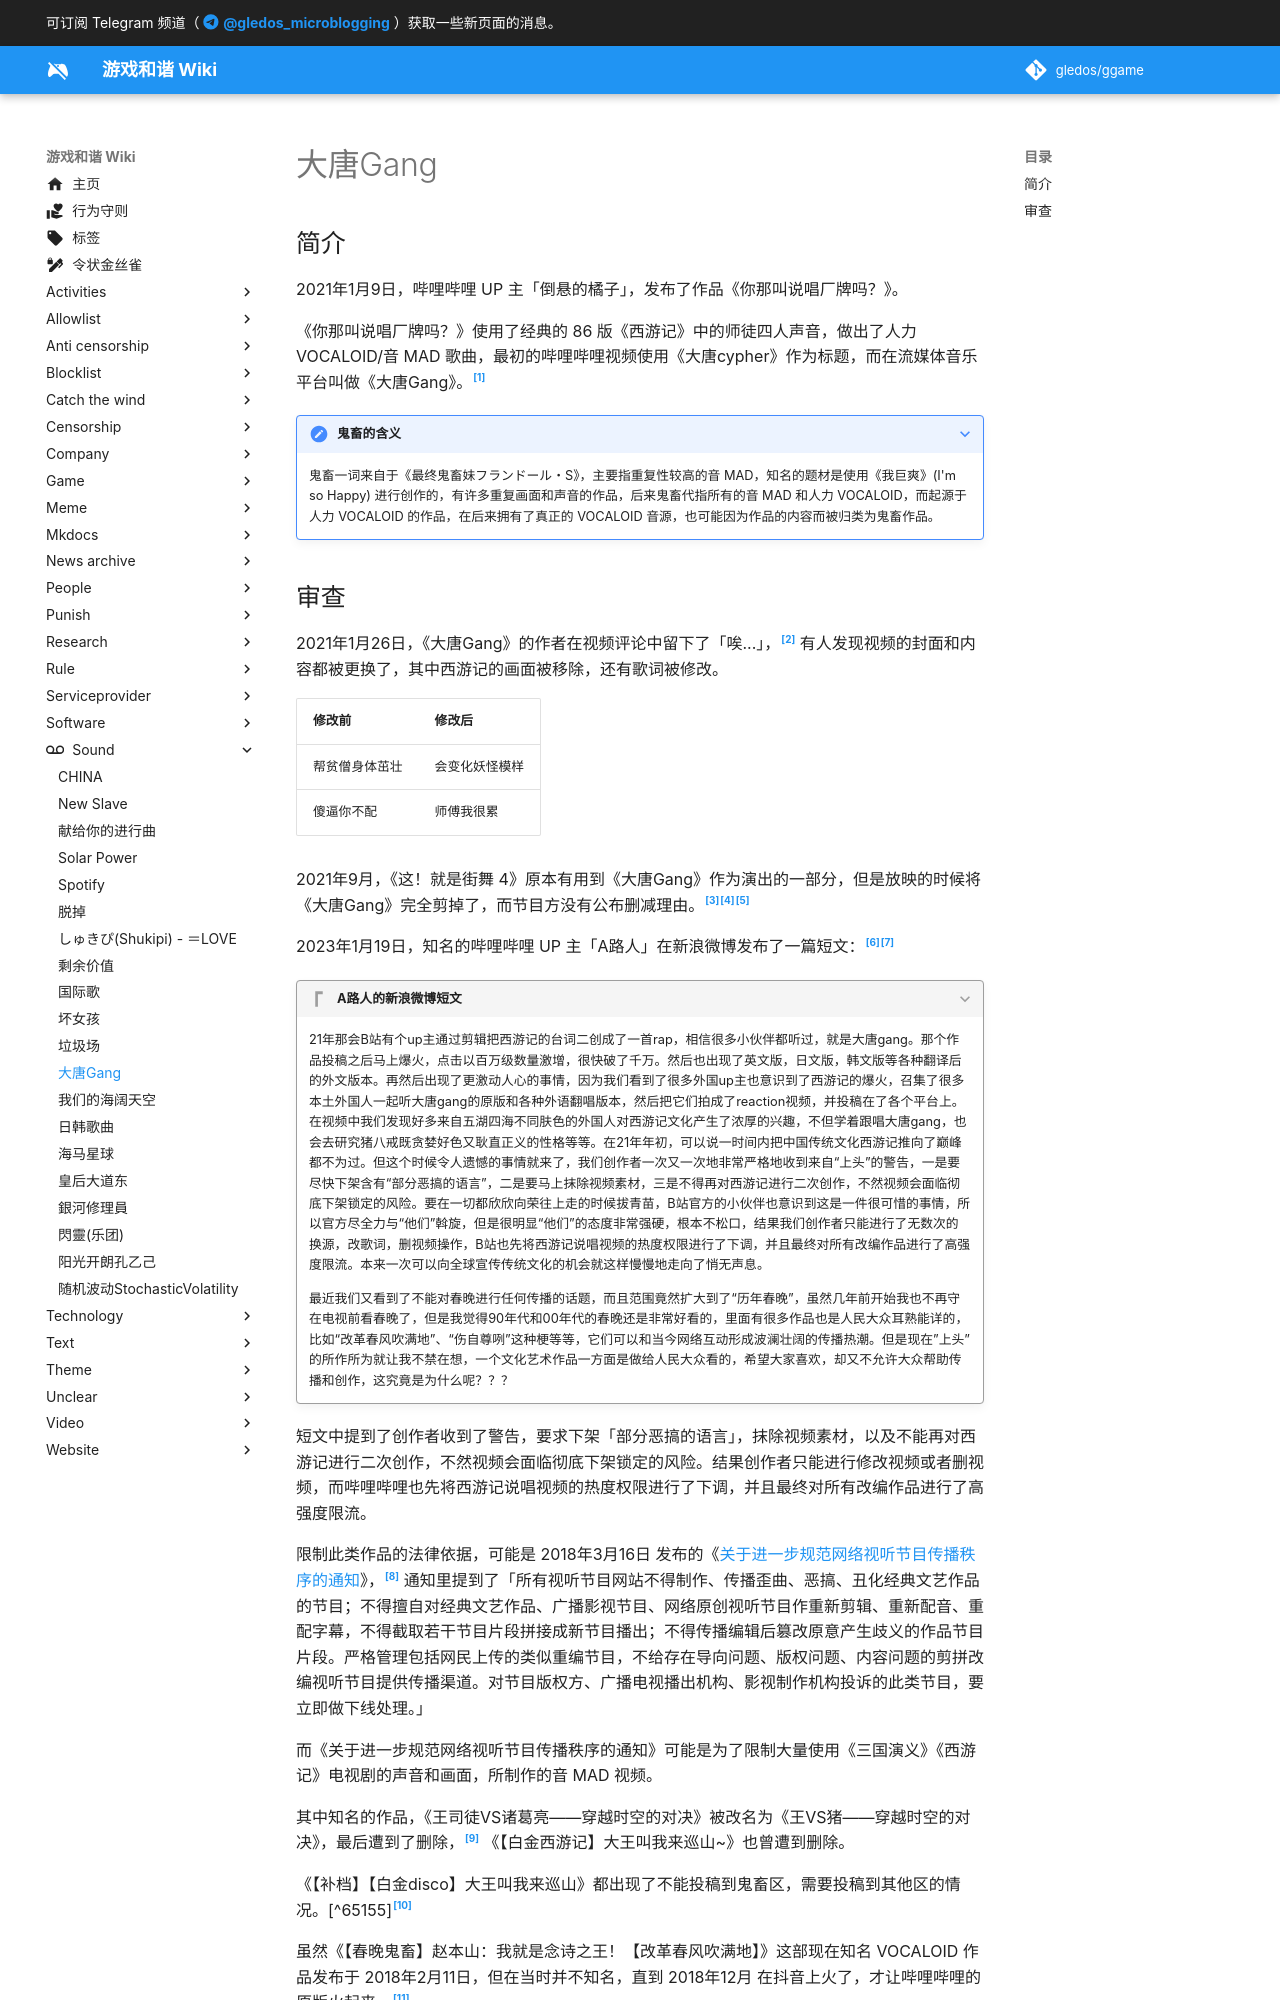

repository: gledos/ggame · page: sound/大唐Gang.html · generator: mkdocs

---
title: "大唐Gang"
description:
published: true
date: "2023-08-02T17:05:24"
特殊标签标记: #无标签
editor: markdown
dateCreated: "2023-08-02T17:05:24"
---

## 简介

2021年1月9日，哔哩哔哩 UP 主「倒悬的橘子」，发布了作品《你那叫说唱厂牌吗？》。

《你那叫说唱厂牌吗？》使用了经典的 86 版《西游记》中的师徒四人声音，做出了人力 VOCALOID/音 MAD 歌曲，最初的哔哩哔哩视频使用《大唐cypher》作为标题，而在流媒体音乐平台叫做《大唐Gang》。[^VU6L1]

[^VU6L1]: ACGx, 《[“大唐厂牌”是如何在B站杀疯的？](https://archive.is/VU6L1 "https://www.jiemian.com/article/5610981.html")》, 界面新闻, 2021-01-28. (参照 2023-08-03).

> [!note]+ 鬼畜的含义
>
> 鬼畜一词来自于《最终鬼畜妹フランドール・S》，主要指重复性较高的音 MAD，知名的题材是使用《我巨爽》(I'm so Happy) 进行创作的，有许多重复画面和声音的作品，后来鬼畜代指所有的音 MAD 和人力 VOCALOID，而起源于人力 VOCALOID 的作品，在后来拥有了真正的 VOCALOID 音源，也可能因为作品的内容而被归类为鬼畜作品。
